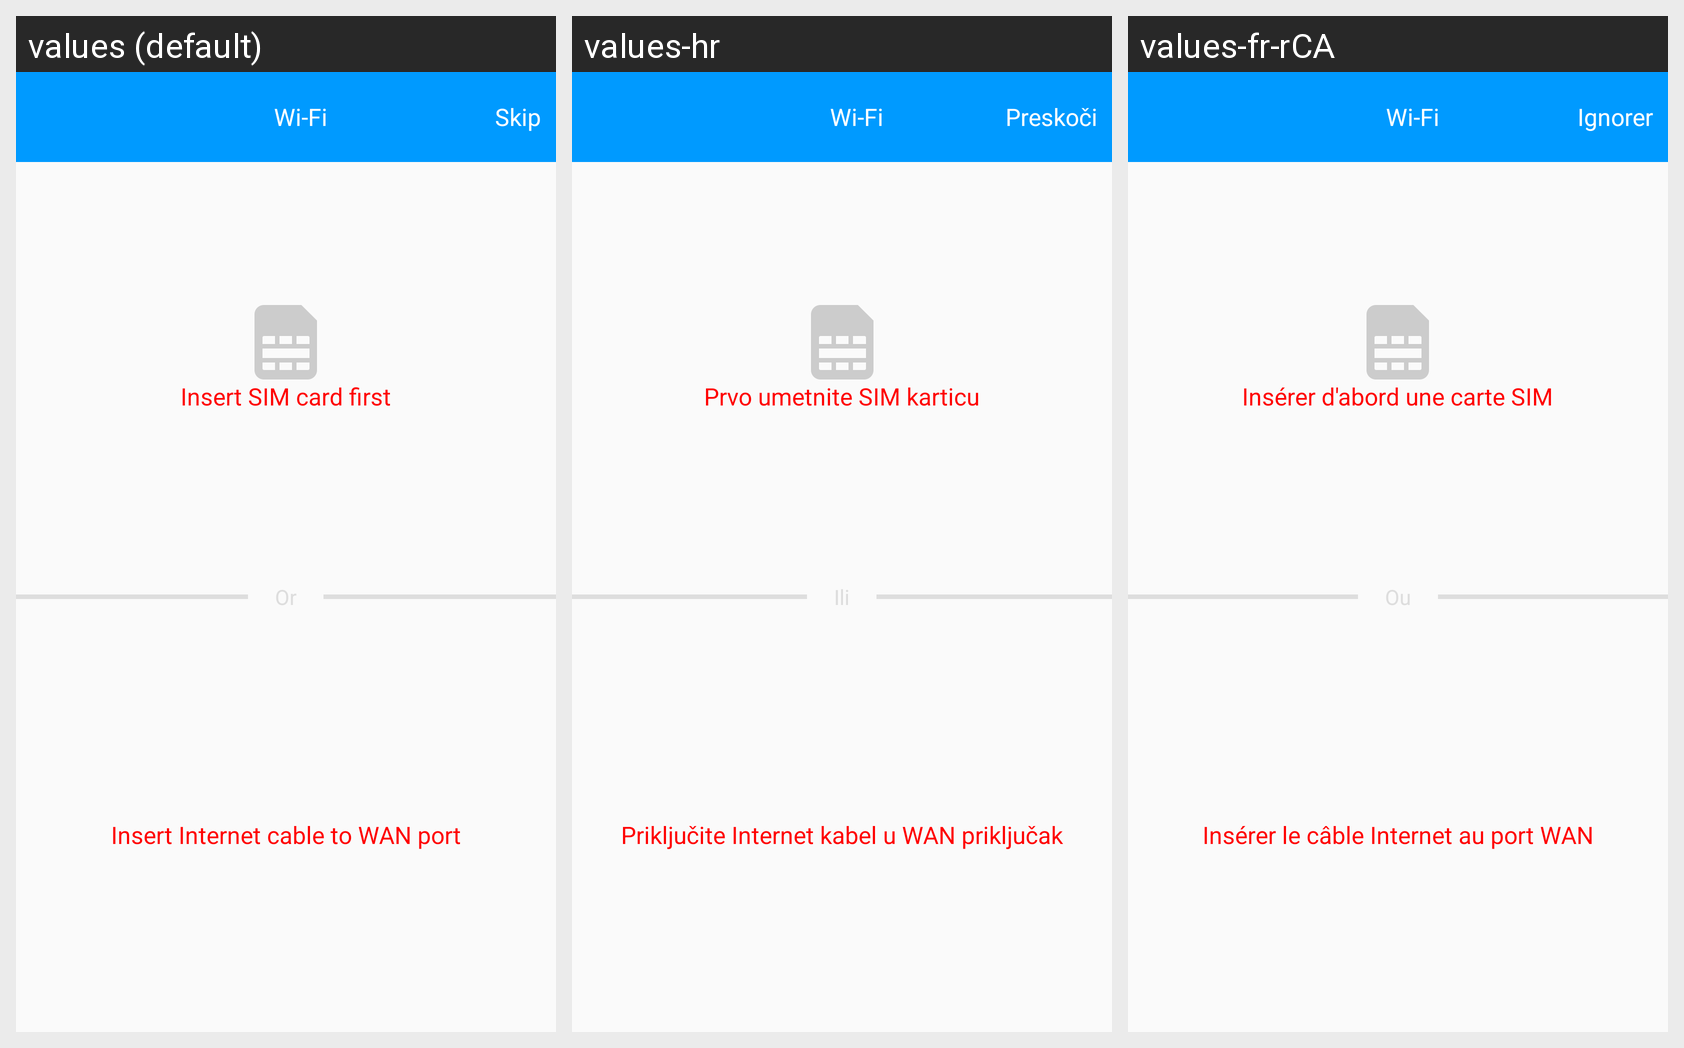

For this localized Android screen grid, give each drawn string resource with its value in every locale shown.
Android screen res/layout/activity_connect_type_select.xml rendered under 3 locales, left to right: values (default), values-hr, values-fr-rCA. Device: Nexus 5 (rendered at 1080×1920; each locale shown at half size, 540×960, under a caption strip naming it); theme AppTheme.
Other locales in the repository, not shown: values-ar, values-de, values-es, values-es-rMX, values-fr, values-it, values-pl, values-sl, values-sr.
Strings drawn on this screen, with the default value and each locale's value (text and hints the layout hard-codes, and strings that could not be matched under every locale, appear in the picture but are not listed):

connect_type_select_sim_card_disable
  values: Insert SIM card first
  values-hr: Prvo umetnite SIM karticu
  values-fr-rCA: Insérer d'abord une carte SIM  [from values-fr]

connect_type_select_wan_port_disable
  values: Insert Internet cable to WAN port
  values-hr: Priključite Internet kabel u WAN priključak
  values-fr-rCA: Insérer le câble Internet au port WAN  [from values-fr]

skip
  values: Skip
  values-hr: Preskoči
  values-fr-rCA: Ignorer
